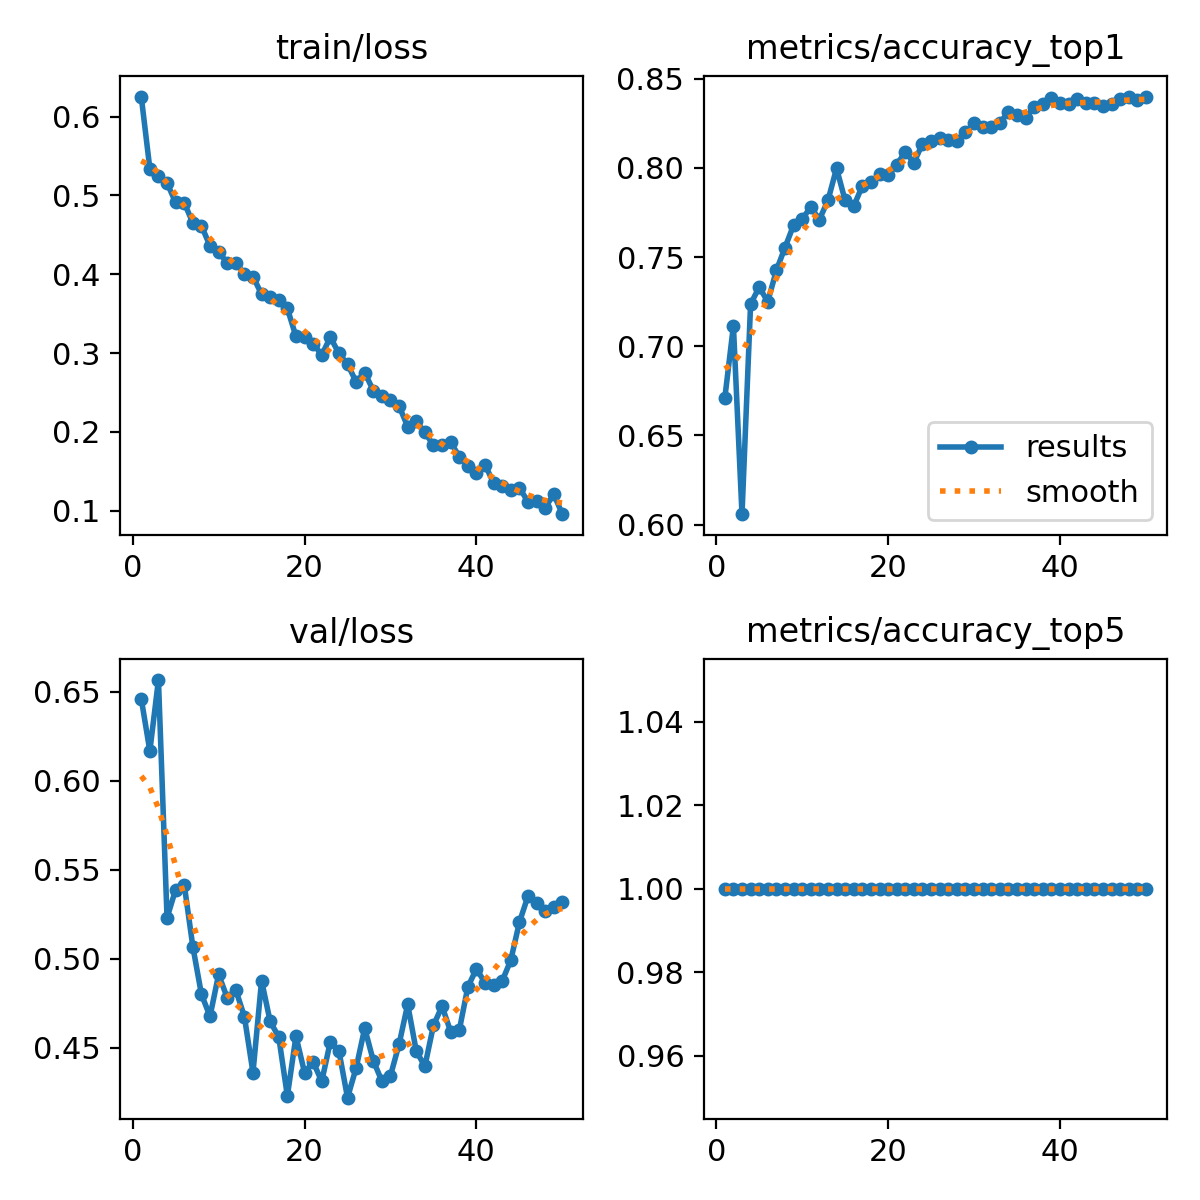

Source data for this figure (header and first rows):
epoch, time, train/loss, metrics/accuracy_top1, metrics/accuracy_top5, val/loss, lr/pg0, lr/pg1, lr/pg2
1, 46.56, 0.6254, 0.6709, 1, 0.6462, 0.06714, 0.0003319, 0.0003319
2, 91.1, 0.5339, 0.7115, 1, 0.6168, 0.03412, 0.0006521, 0.0006521
3, 134.3, 0.5243, 0.6058, 1, 0.6567, 0.001098, 0.0009591, 0.0009591
4, 177.7, 0.5159, 0.7237, 1, 0.5231, 0.0009406, 0.0009406, 0.0009406
5, 221.5, 0.491, 0.7331, 1, 0.5389, 0.0009208, 0.0009208, 0.0009208
6, 264.9, 0.4906, 0.725, 1, 0.5418, 0.000901, 0.000901, 0.000901
7, 308.4, 0.4652, 0.7426, 1, 0.5069, 0.0008812, 0.0008812, 0.0008812
8, 351.9, 0.4615, 0.7554, 1, 0.4802, 0.0008614, 0.0008614, 0.0008614
9, 395.4, 0.4359, 0.7679, 1, 0.4677, 0.0008416, 0.0008416, 0.0008416
10, 439, 0.4287, 0.7713, 1, 0.4913, 0.0008218, 0.0008218, 0.0008218
11, 482.9, 0.414, 0.7781, 1, 0.4782, 0.000802, 0.000802, 0.000802
12, 527.1, 0.4148, 0.771, 1, 0.4826, 0.0007822, 0.0007822, 0.0007822
13, 571, 0.4002, 0.7818, 1, 0.4676, 0.0007624, 0.0007624, 0.0007624
14, 615, 0.397, 0.7998, 1, 0.4362, 0.0007426, 0.0007426, 0.0007426
15, 658.8, 0.3747, 0.7818, 1, 0.4878, 0.0007228, 0.0007228, 0.0007228
16, 702.7, 0.3715, 0.7786, 1, 0.4649, 0.000703, 0.000703, 0.000703
17, 746.5, 0.3677, 0.7899, 1, 0.4561, 0.0006832, 0.0006832, 0.0006832
18, 791.1, 0.3566, 0.792, 1, 0.423, 0.0006634, 0.0006634, 0.0006634
19, 835.8, 0.3211, 0.7964, 1, 0.4566, 0.0006436, 0.0006436, 0.0006436
20, 880.1, 0.3198, 0.7961, 1, 0.4361, 0.0006238, 0.0006238, 0.0006238
21, 924.2, 0.3119, 0.8019, 1, 0.4421, 0.000604, 0.000604, 0.000604
22, 968.8, 0.2975, 0.8089, 1, 0.4312, 0.0005842, 0.0005842, 0.0005842
23, 1014, 0.3201, 0.8029, 1, 0.4535, 0.0005644, 0.0005644, 0.0005644
24, 1058, 0.2995, 0.8136, 1, 0.4483, 0.0005446, 0.0005446, 0.0005446
25, 1103, 0.2857, 0.8149, 1, 0.422, 0.0005248, 0.0005248, 0.0005248
26, 1148, 0.2636, 0.8165, 1, 0.4387, 0.000505, 0.000505, 0.000505
27, 1193, 0.2752, 0.8155, 1, 0.4611, 0.0004852, 0.0004852, 0.0004852
28, 1237, 0.2524, 0.8152, 1, 0.4428, 0.0004654, 0.0004654, 0.0004654
29, 1282, 0.2451, 0.8199, 1, 0.4314, 0.0004456, 0.0004456, 0.0004456
30, 1332, 0.2405, 0.8251, 1, 0.4344, 0.0004258, 0.0004258, 0.0004258
31, 1388, 0.2328, 0.823, 1, 0.4521, 0.000406, 0.000406, 0.000406
32, 1443, 0.2066, 0.823, 1, 0.4745, 0.0003862, 0.0003862, 0.0003862
33, 1499, 0.2132, 0.8254, 1, 0.4482, 0.0003664, 0.0003664, 0.0003664
34, 1556, 0.1996, 0.8312, 1, 0.4397, 0.0003466, 0.0003466, 0.0003466
35, 1612, 0.1827, 0.8298, 1, 0.4627, 0.0003268, 0.0003268, 0.0003268
36, 1666, 0.183, 0.8283, 1, 0.4734, 0.000307, 0.000307, 0.000307
37, 1715, 0.1867, 0.8343, 1, 0.4591, 0.0002872, 0.0002872, 0.0002872
38, 1760, 0.1686, 0.8361, 1, 0.4598, 0.0002674, 0.0002674, 0.0002674
39, 1805, 0.1564, 0.839, 1, 0.4843, 0.0002476, 0.0002476, 0.0002476
40, 1853, 0.1482, 0.8364, 1, 0.4944, 0.0002278, 0.0002278, 0.0002278
41, 1935, 0.158, 0.8359, 1, 0.4866, 0.000208, 0.000208, 0.000208
42, 1979, 0.1352, 0.8387, 1, 0.4853, 0.0001882, 0.0001882, 0.0001882
43, 2024, 0.1319, 0.8364, 1, 0.4876, 0.0001684, 0.0001684, 0.0001684
44, 2069, 0.126, 0.8364, 1, 0.4993, 0.0001486, 0.0001486, 0.0001486
45, 2114, 0.1289, 0.8348, 1, 0.5206, 0.0001288, 0.0001288, 0.0001288
46, 2159, 0.1113, 0.8361, 1, 0.5353, 0.000109, 0.000109, 0.000109
47, 2204, 0.1122, 0.8385, 1, 0.5317, 8.92e-05, 8.92e-05, 8.92e-05
48, 2250, 0.1039, 0.84, 1, 0.527, 6.94e-05, 6.94e-05, 6.94e-05
49, 2295, 0.1207, 0.8382, 1, 0.5291, 4.96e-05, 4.96e-05, 4.96e-05
50, 2339, 0.09551, 0.8395, 1, 0.5321, 2.98e-05, 2.98e-05, 2.98e-05
